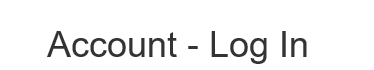
Task: wangzw_CertificateProject
Workflow: System1_login

Step 1: find the heading

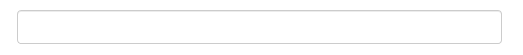
Step 2: type [system1UserName] into the text box 'email'

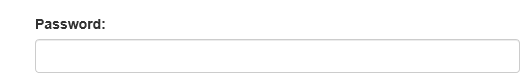
Step 3: type a value into the text box 'password'

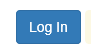
Step 4: click on the button
